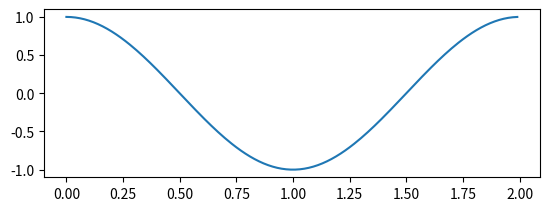
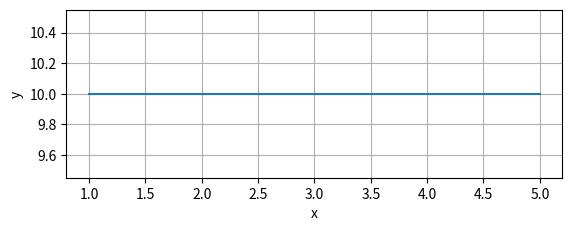

These charts were generated, in order, by the following Python code:
from matplotlib import pyplot as plt
import numpy as np


xone = [1, 2, 3, 4, 5]
yone = [0, 5, 10, 15, 20]

xtwo = [1, 5]
ytwo = [10, 10]

t = np.arange(0.0, 2.0, 0.01)
s = np.cos(np.pi*t)

plt.figure(1)
plt.subplot(211)
plt.plot(t,s)

plt.figure(2)
plt.subplot(212)
plt.plot(xtwo, ytwo)

plt.xlabel("x")
plt.ylabel("y")
plt.grid(True)

plt.show()
